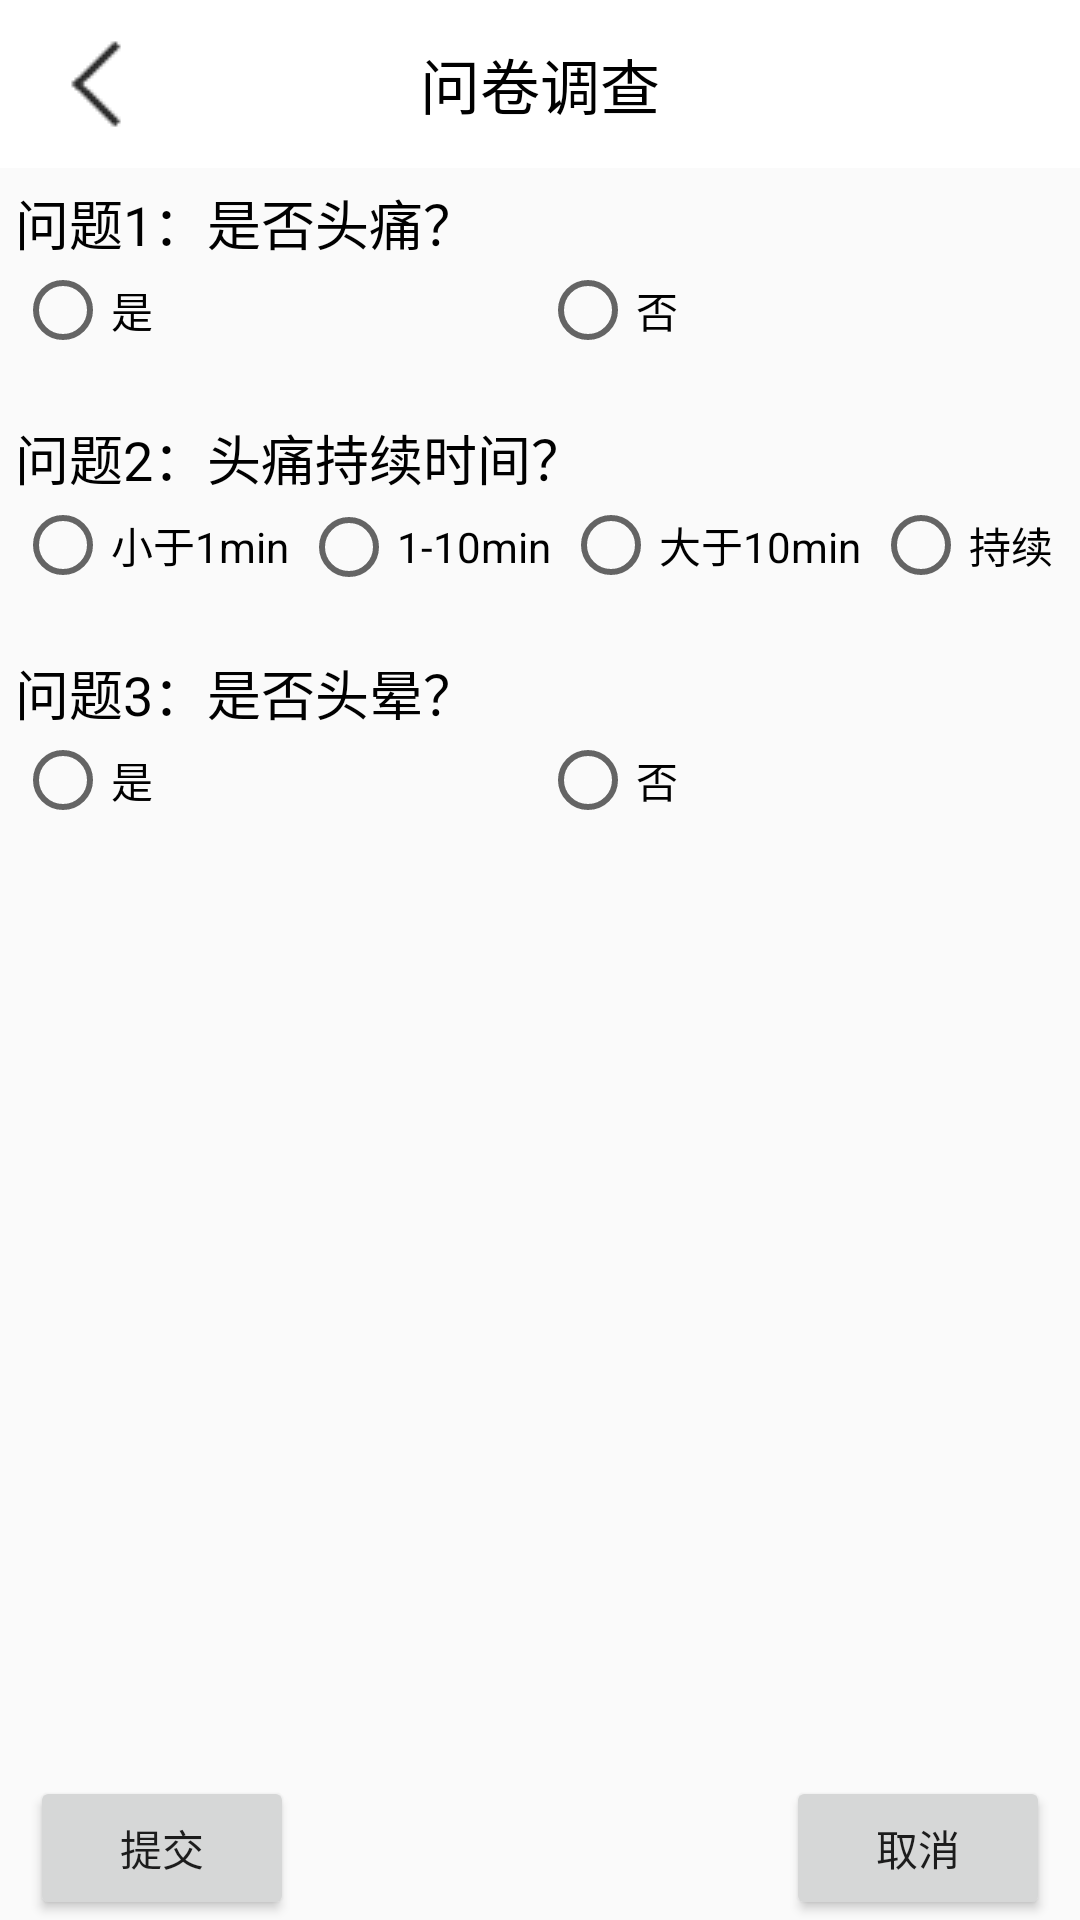

Write the Android layout XML for this screen, with the resource values it uses.
<!-- AndroidManifest.xml: application theme AppTheme -->
<!-- res/layout/activity_question.xml -->
<?xml version="1.0" encoding="utf-8"?>
<RelativeLayout xmlns:android="http://schemas.android.com/apk/res/android"
    xmlns:app="http://schemas.android.com/apk/res-auto"
    android:layout_width="match_parent"
    android:layout_height="match_parent"
    android:orientation="vertical">

    <android.support.v7.widget.Toolbar
        android:clipToPadding="true"
        android:fitsSystemWindows="true"
        android:id="@+id/question_toolbar"
        android:layout_width="match_parent"
        android:layout_height="?attr/actionBarSize"
        android:background="@color/colorWhite"
        android:theme="@style/ThemeOverlay.AppCompat.Dark.ActionBar"
        app:popupTheme="@style/ThemeOverlay.AppCompat.Light">

        <ImageView
            android:id="@+id/btn_back"
            android:src="@drawable/back"
            android:layout_width="wrap_content"
            android:layout_height="wrap_content" />

        <TextView
            android:textColor="#000000"
            android:id="@+id/question_toolbar_title"
            android:layout_width="wrap_content"
            android:layout_height="wrap_content"
            android:layout_gravity="center"
            android:text="问卷调查"
            android:textSize="20sp" />
    </android.support.v7.widget.Toolbar>

    <LinearLayout
        android:id="@+id/question_line1"
        android:layout_width="match_parent"
        android:layout_height="wrap_content"
        android:layout_below="@+id/question_toolbar"
        android:orientation="vertical"
        android:padding="5dp">

        <TextView
            android:layout_width="match_parent"
            android:layout_height="wrap_content"
            android:text="问题1：是否头痛？"
            android:textColor="#000000"
            android:textSize="18sp" />

        <RadioGroup
            android:layout_width="match_parent"
            android:layout_height="wrap_content"
            android:orientation="horizontal">

            <RadioButton
                android:layout_width="wrap_content"
                android:layout_height="wrap_content"
                android:layout_weight="1"
                android:text="是" />

            <RadioButton
                android:layout_width="wrap_content"
                android:layout_height="wrap_content"
                android:layout_weight="1"
                android:text="否" />
        </RadioGroup>
    </LinearLayout>

    <LinearLayout
        android:id="@+id/question_line2"
        android:layout_width="match_parent"
        android:layout_height="wrap_content"
        android:layout_below="@+id/question_line1"
        android:layout_marginTop="10dp"
        android:orientation="vertical"
        android:padding="5dp">

        <TextView
            android:layout_width="match_parent"
            android:layout_height="wrap_content"
            android:text="问题2：头痛持续时间？"
            android:textColor="#000000"
            android:textSize="18sp" />

        <RadioGroup
            android:layout_width="match_parent"
            android:layout_height="wrap_content"
            android:orientation="horizontal">

            <RadioButton
                android:layout_width="wrap_content"
                android:layout_height="wrap_content"
                android:layout_weight="1"
                android:text="小于1min" />

            <RadioButton
                android:layout_width="wrap_content"
                android:layout_height="wrap_content"
                android:layout_weight="1"
                android:text="1-10min" />

            <RadioButton
                android:layout_width="wrap_content"
                android:layout_height="wrap_content"
                android:layout_weight="1"
                android:text="大于10min" />

            <RadioButton
                android:layout_width="wrap_content"
                android:layout_height="wrap_content"
                android:layout_weight="1"
                android:text="持续" />
        </RadioGroup>
    </LinearLayout>

    <LinearLayout
        android:id="@+id/question_line3"
        android:layout_width="match_parent"
        android:layout_height="wrap_content"
        android:layout_below="@+id/question_line2"
        android:layout_marginTop="10dp"
        android:orientation="vertical"
        android:padding="5dp">

        <TextView
            android:layout_width="match_parent"
            android:layout_height="wrap_content"
            android:text="问题3：是否头晕？"
            android:textColor="#000000"
            android:textSize="18sp" />

        <RadioGroup
            android:layout_width="match_parent"
            android:layout_height="wrap_content"
            android:orientation="horizontal">

            <RadioButton
                android:layout_width="wrap_content"
                android:layout_height="wrap_content"
                android:layout_weight="1"
                android:text="是" />

            <RadioButton
                android:layout_width="wrap_content"
                android:layout_height="wrap_content"
                android:layout_weight="1"
                android:text="否" />
        </RadioGroup>
    </LinearLayout>

    <Button
        android:id="@+id/question_btn_admit"
        android:layout_width="wrap_content"
        android:layout_height="wrap_content"
        android:layout_alignParentBottom="true"
        android:layout_marginLeft="10dp"
        android:text="提交" />

    <Button
        android:id="@+id/question_btn_quit"
        android:layout_width="wrap_content"
        android:layout_height="wrap_content"
        android:layout_alignParentBottom="true"
        android:layout_alignParentRight="true"
        android:layout_marginRight="10dp"
        android:text="取消" />

</RelativeLayout>
<!-- resources referenced by this layout -->
<resources>
  <color name="colorWhite">#ffffff</color>
  <!-- drawable back: png bitmap (drawable, 316 bytes) -->
  <style name="AppTheme" parent="Theme.AppCompat.Light.NoActionBar">
          
          <item name="colorPrimary">@color/colorPrimary</item>
          <item name="colorPrimaryDark">@color/colorPrimaryDark</item>
          <item name="colorAccent">@color/colorAccent</item>
      </style>
  <color name="colorPrimary">#3F51B5</color>
  <color name="colorPrimaryDark">#303F9F</color>
  <color name="colorAccent">#FF4081</color>
</resources>
